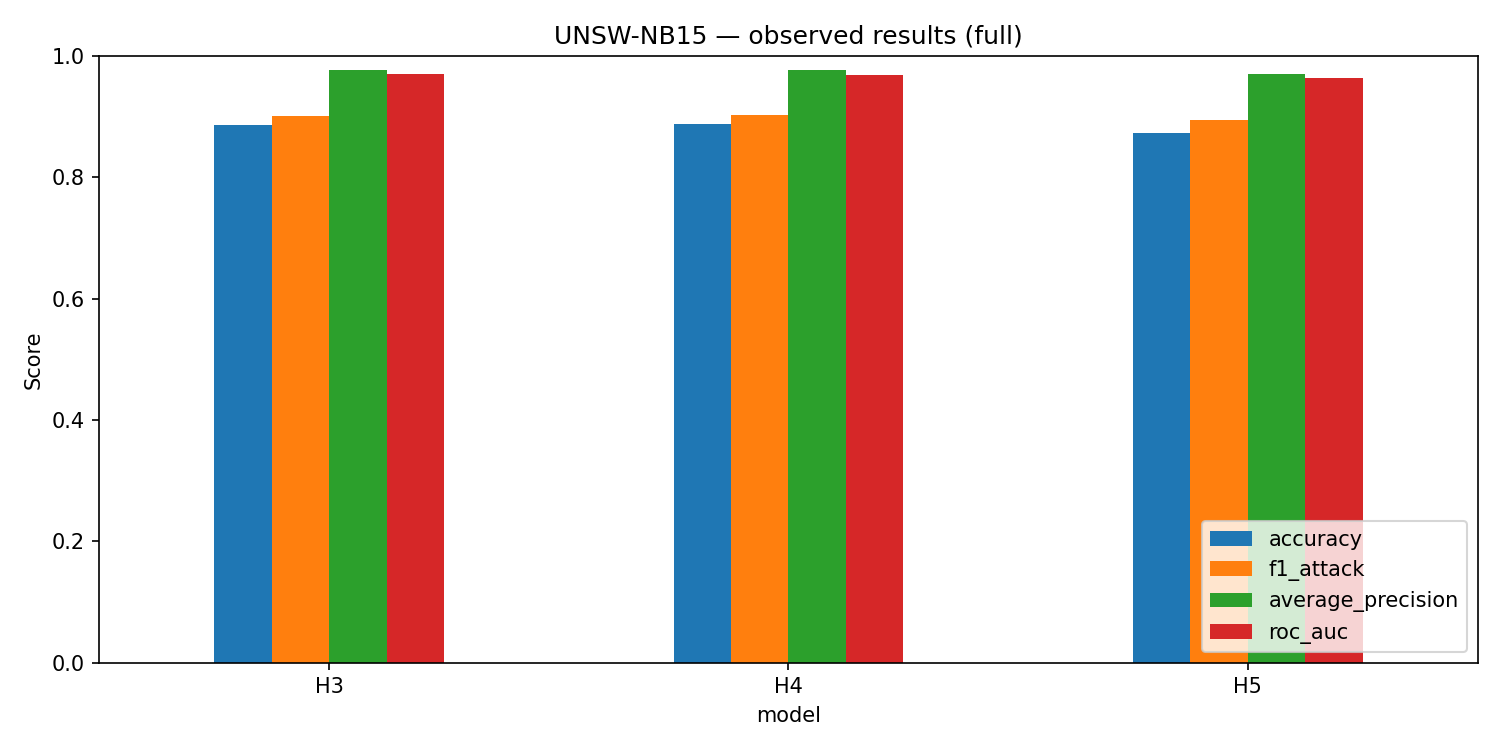

The table this chart was drawn from, first rows:
model, architecture, mode, accuracy, precision_attack, recall_attack, f1_attack, f1_weighted, average_precision, roc_auc, training_seconds
H3, MLP + Extra Trees, full, 0.8862, 0.862, 0.9445, 0.9014, 0.8853, 0.9769, 0.97, 24.93
H4, MLP + Histogram Gradient Boosting, full, 0.8886, 0.8704, 0.9372, 0.9026, 0.8879, 0.9762, 0.9688, 20.89
H5, PCA + Random Forest, full, 0.8739, 0.8326, 0.965, 0.8939, 0.8717, 0.9703, 0.964, 41.04
